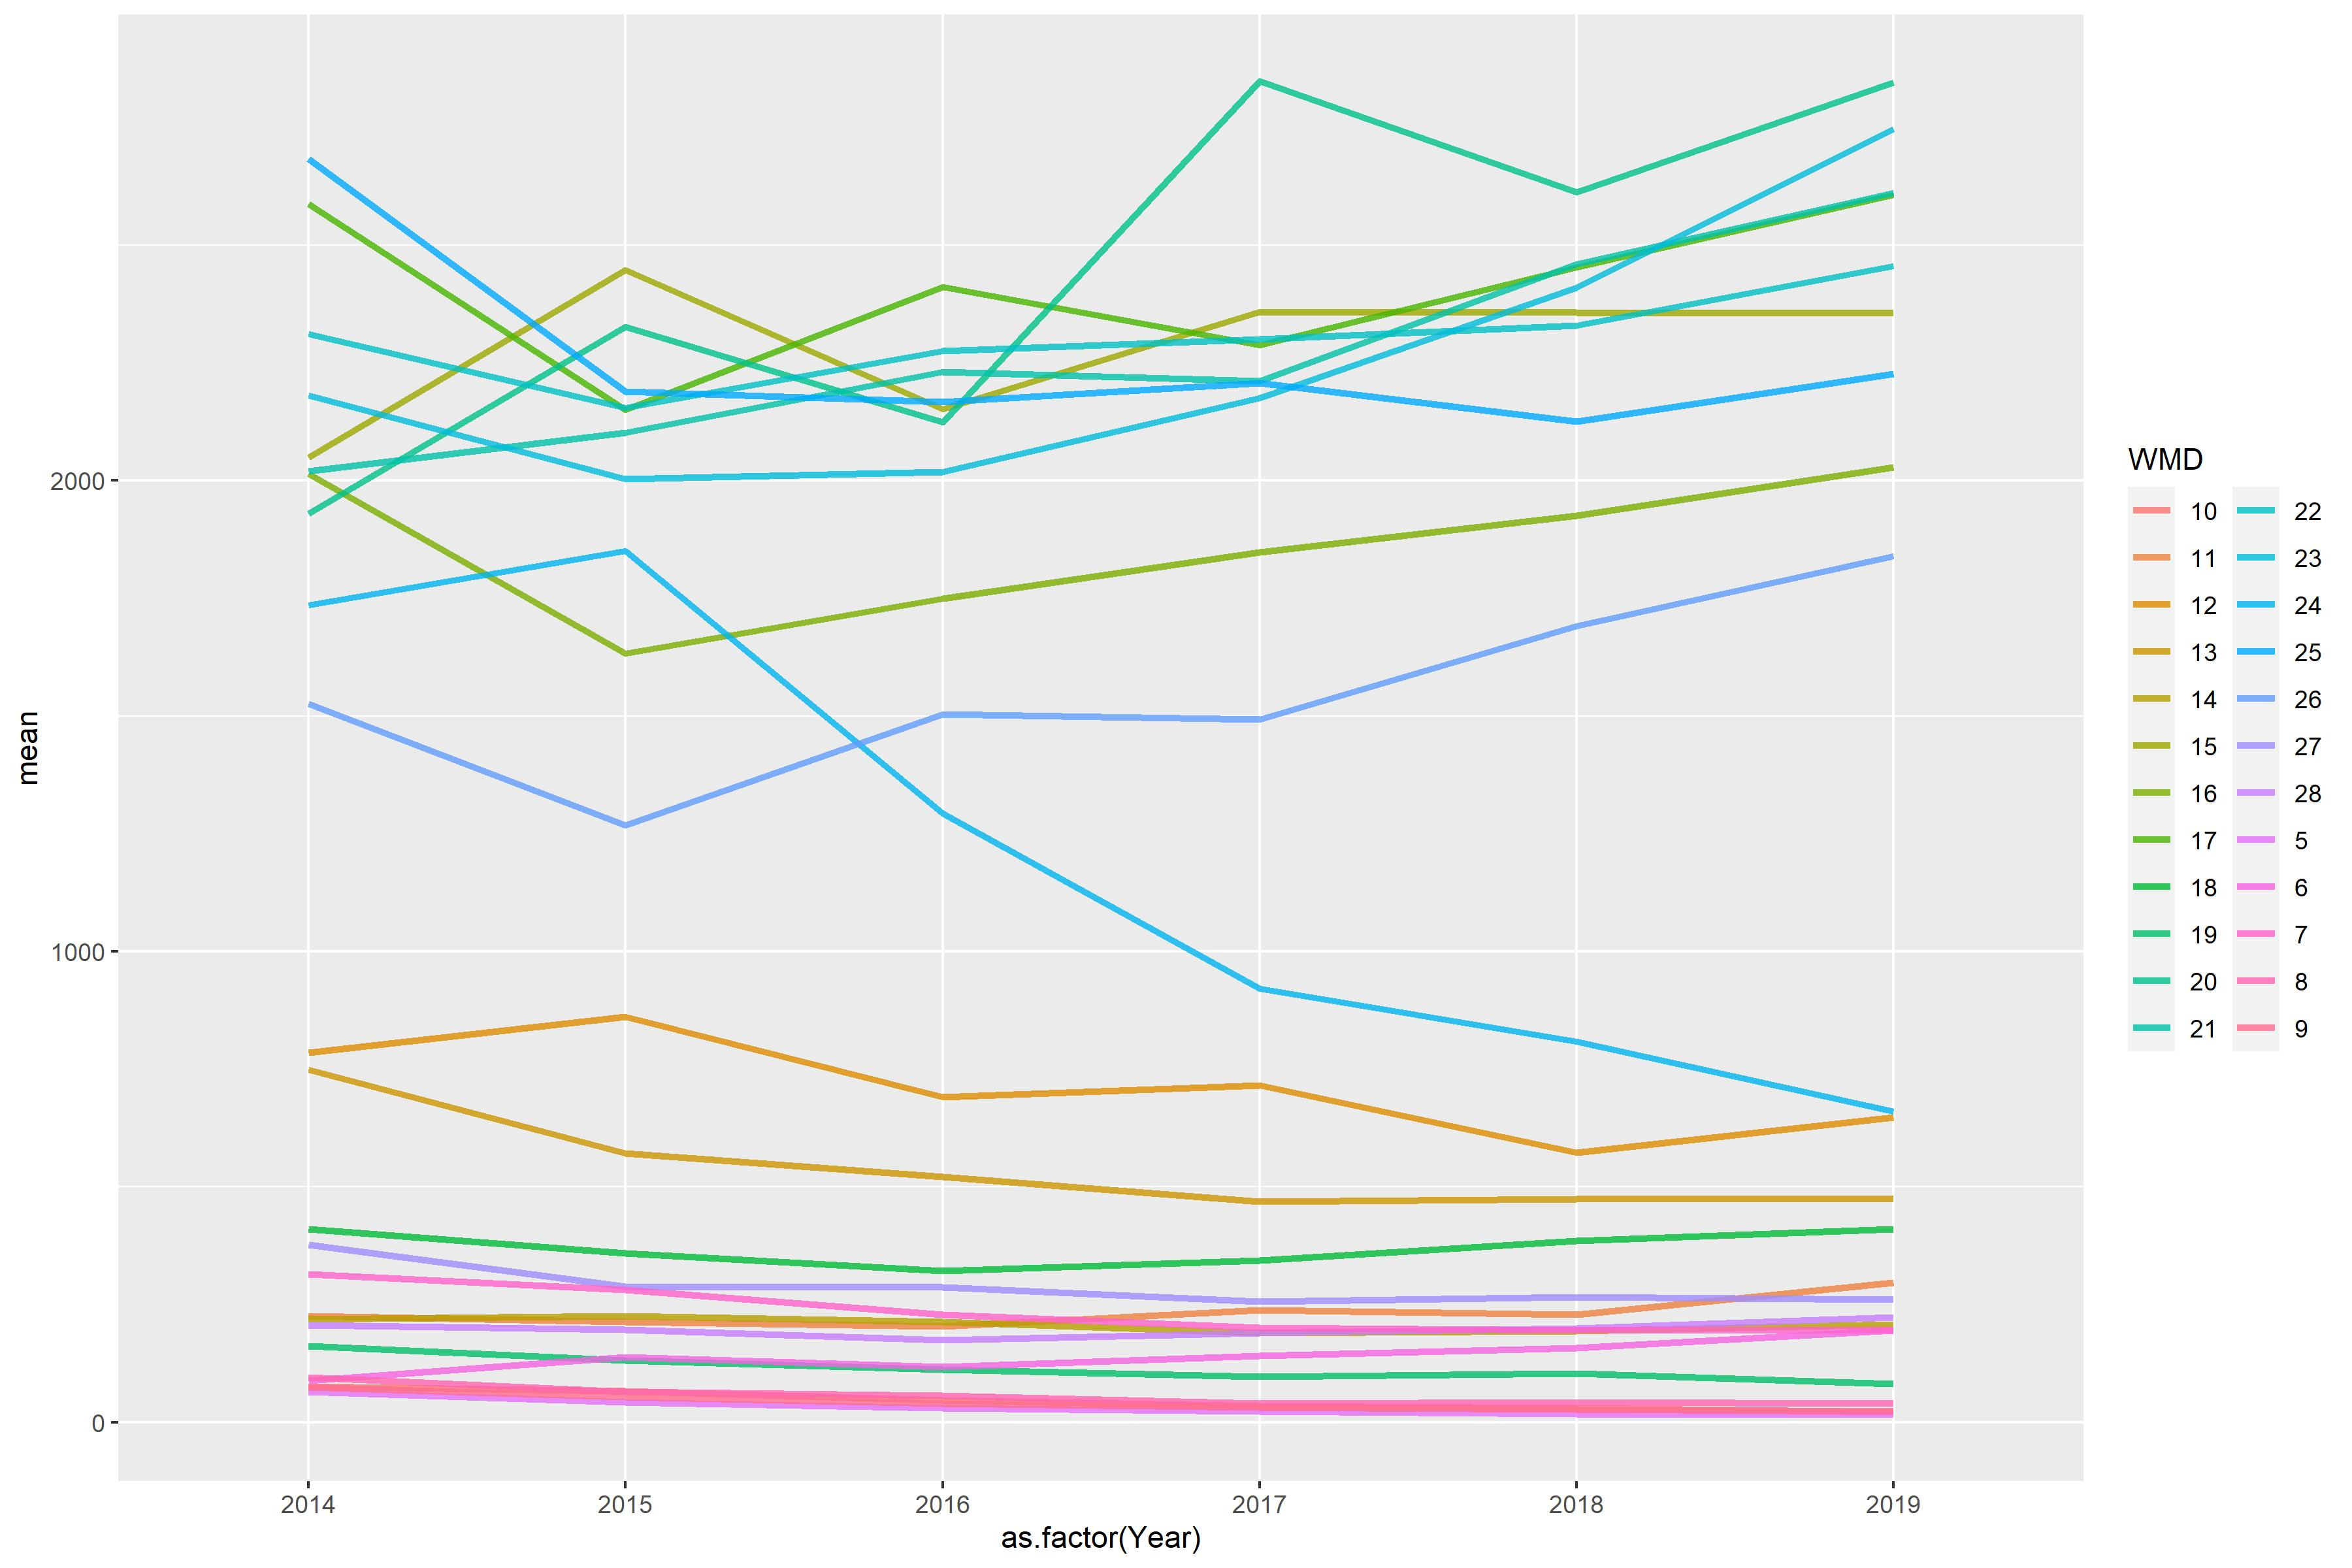

The file beside this chart, header and first rows:
WMD, 2014, 2015, 2016, 2017, 2018, 2019
5, 64.76, 43.49, 30.27, 23.27, 18.31, 16.93
6, 88.58, 138.6, 117.9, 141.5, 158, 196
7, 315.1, 281.5, 229, 201.3, 195, 197.2
8, 95.44, 65.22, 56.93, 39.91, 42.69, 39.65
9, 74.75, 54.25, 39.91, 31.42, 27.54, 23.67
10, 76.63, 65.94, 46.78, 35.12, 30.02, 21.6
11, 225.7, 213.6, 203.2, 237.8, 229.1, 296.9
12, 785.2, 860.8, 691.2, 715.3, 572.8, 647.6
13, 749.1, 572, 521.9, 468.9, 474.2, 474.8
14, 218.7, 226.4, 213.7, 189.4, 194.5, 207.9
15, 2049, 2447, 2152, 2358, 2356, 2355
16, 2014, 1633, 1748, 1848, 1925, 2028
17, 2587, 2149, 2410, 2287, 2452, 2607
18, 411, 359, 321.7, 343.8, 386, 411
19, 162.8, 131.9, 112.7, 96.56, 103.2, 81.63
20, 1929, 2327, 2123, 2847, 2611, 2844
21, 2020, 2101, 2231, 2210, 2459, 2610
22, 2311, 2153, 2275, 2299, 2328, 2455
23, 2181, 2003, 2018, 2175, 2409, 2747
24, 1735, 1850, 1292, 920.3, 809, 660.7
25, 2683, 2189, 2167, 2206, 2125, 2226
26, 1526, 1268, 1503, 1492, 1690, 1839
27, 377.6, 288.4, 286.9, 256.6, 265.6, 260
28, 206.9, 197.2, 174.7, 189.8, 199.1, 223.1
